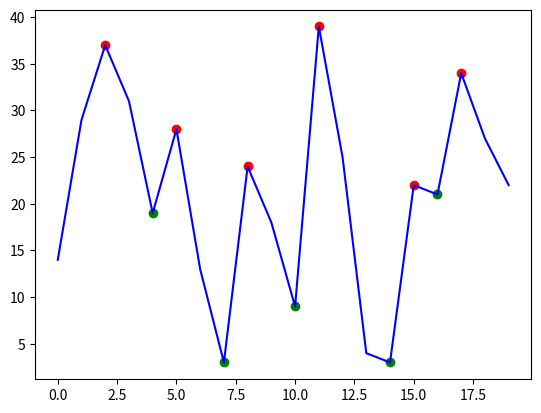

Source code (Python):
import pandas as pd
import numpy as np


from scipy.signal import argrelmin, argrelmax

from scipy.signal import argrelextrema
import matplotlib.pyplot as plt

data = np.random.randint(3, 40, 20)

def fun():
	return 'Hleo world'

# max_idx = list(argrelmax(data, order=1)[0])
# min_idx = list(argrelmin(data, order=1)[0])


max_idx = list(argrelextrema(data, np.greater, order=1)[0])
min_idx = list(argrelextrema(data, np.less, order=1)[0])


idx = max_idx + min_idx

idx.sort()

peaks = data[idx]

max_idx.sort()
min_idx.sort()

plt.plot(data, color="blue")
plt.scatter(min_idx, data[min_idx], color="green")
plt.scatter(max_idx, data[max_idx], color="red")

# plt.scatter(idx, peaks, c='r')
plt.show()


















